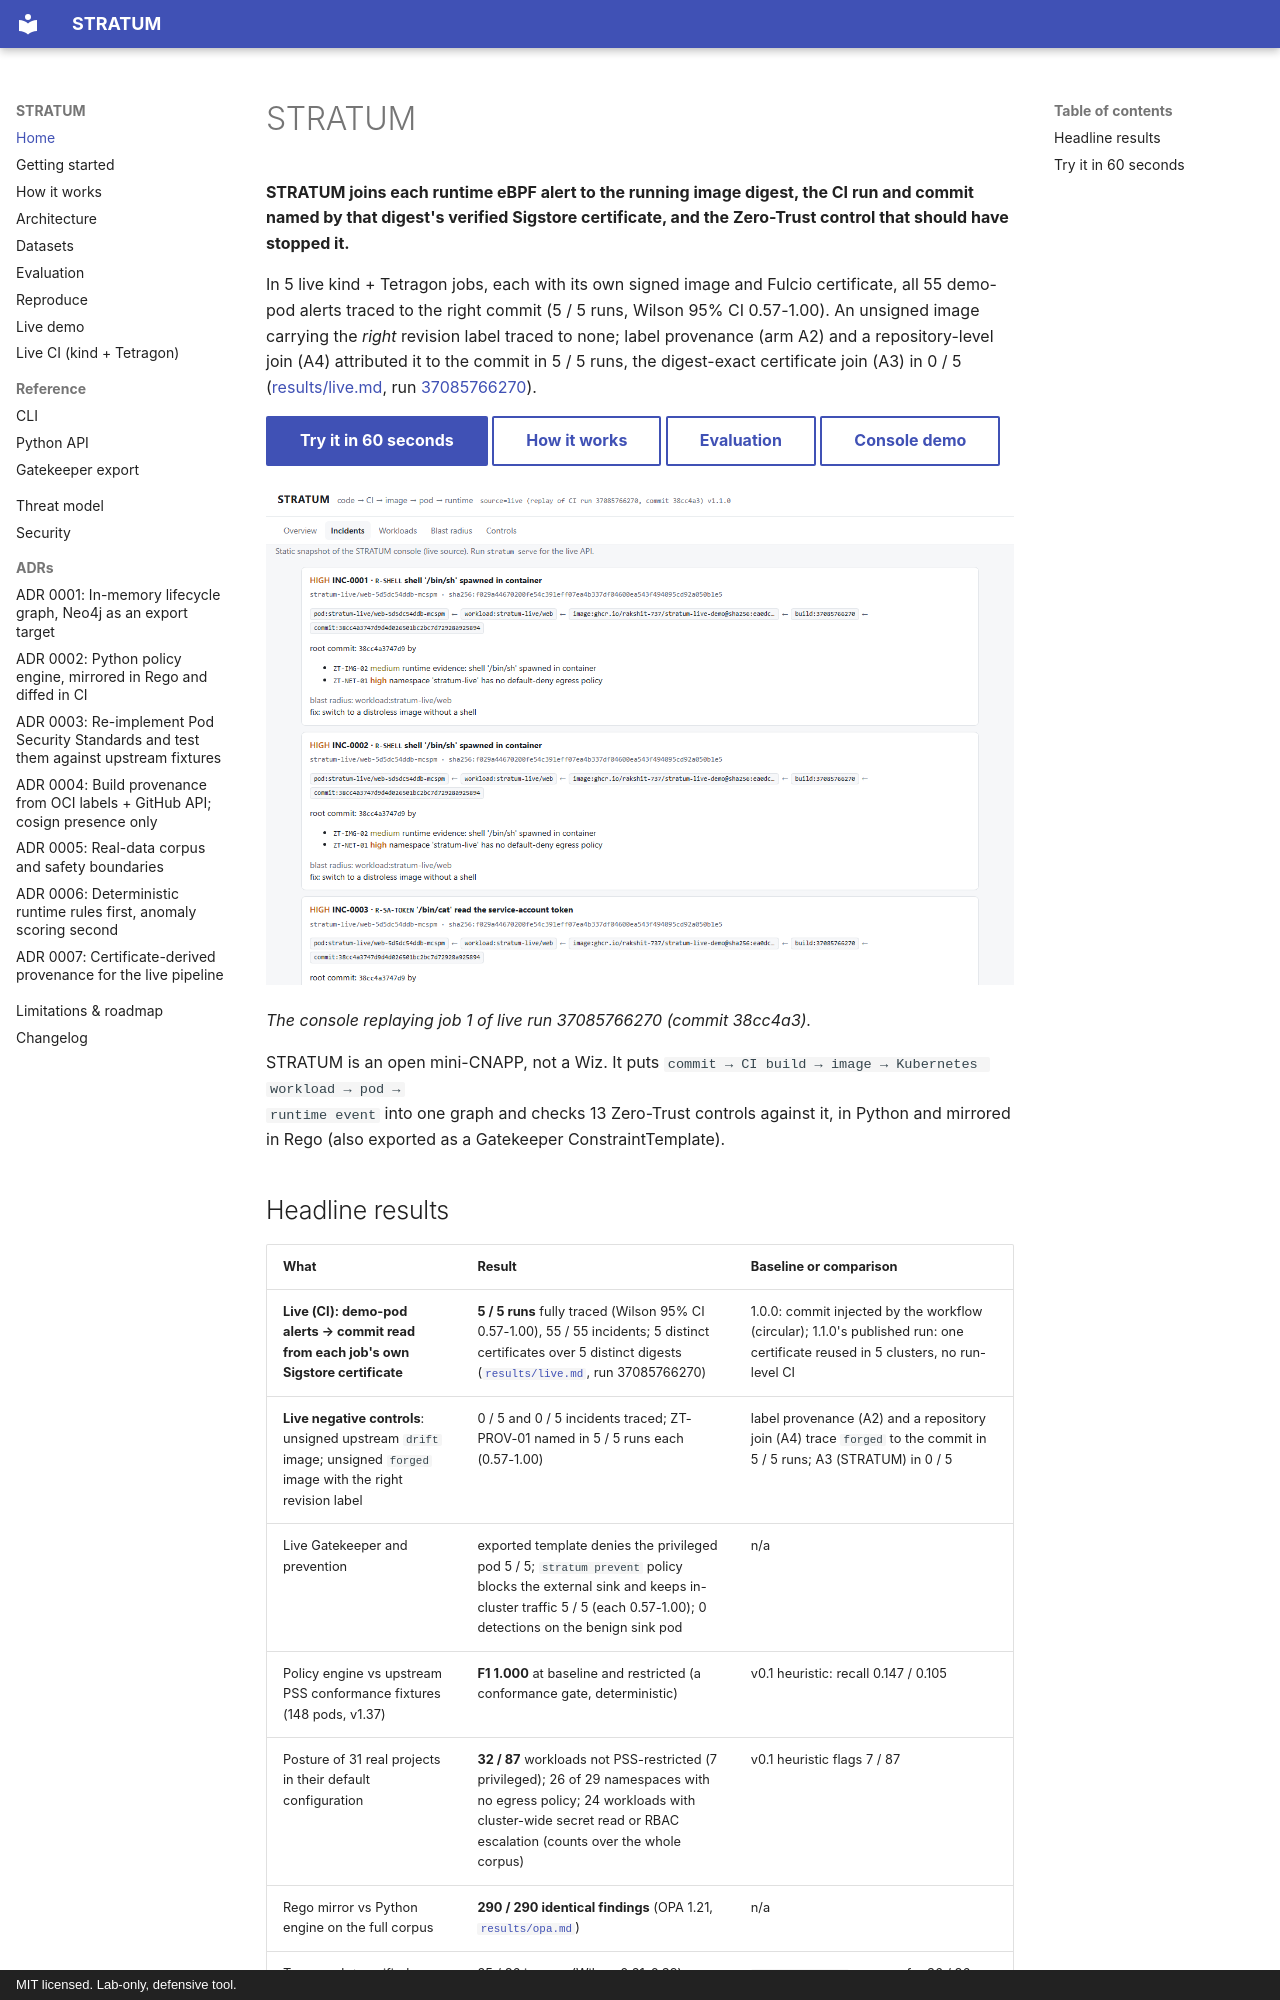

repository: rakshit-737/stratum · page: index.html · generator: mkdocs · copyright: MIT licensed. Lab-only, defensive tool.

# STRATUM

**STRATUM joins each runtime eBPF alert to the running image digest, the CI run and commit named by that digest's
verified Sigstore certificate, and the Zero-Trust control that should have stopped it.**

In 5 live kind + Tetragon jobs, each with its own signed image and Fulcio certificate, all 55 demo-pod alerts traced
to the right commit (5 / 5 runs, Wilson 95% CI 0.57-1.00). An unsigned image carrying the *right* revision label
traced to none; label provenance (arm A2) and a repository-level join (A4) attributed it to the commit in 5 / 5
runs, the digest-exact certificate join (A3) in 0 / 5
([results/live.md](https://github.com/rakshit-737/stratum-cloud-security/blob/main/results/live.md), run
[37085766270](https://github.com/rakshit-737/stratum-cloud-security/actions/runs/37085766270)).

[Try it in 60 seconds](#try-it-in-60-seconds){ .md-button .md-button--primary }
[How it works](how-it-works.md){ .md-button }
[Evaluation](evaluation.md){ .md-button }
[Console demo](live-demo.md){ .md-button }

![Live-cluster console: incidents traced to the CI run and commit](figures/console_live_incidents.png)

*The console replaying job 1 of live run 37085766270 (commit 38cc4a3).*

STRATUM is an open mini-CNAPP, not a Wiz. It puts `commit → CI build → image → Kubernetes workload → pod →
runtime event` into one graph and checks 13 Zero-Trust controls against it, in Python and mirrored in Rego
(also exported as a Gatekeeper ConstraintTemplate).
